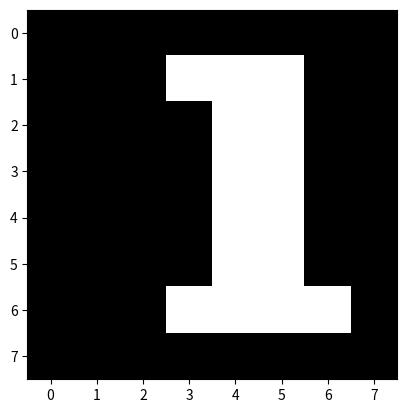

Write Python code to recreate this figure.
import matplotlib.pyplot as plt

data = [
        [0,0,0,0,0,0,0,0],
        [0,0,0,1,1,1,0,0],
        [0,0,0,0,1,1,0,0],
        [0,0,0,0,1,1,0,0],
        [0,0,0,0,1,1,0,0],
        [0,0,0,0,1,1,0,0],
        [0,0,0,1,1,1,1,0],
        [0,0,0,0,0,0,0,0]]

plt.imshow(data, cmap= 'gray')
plt.show()

    